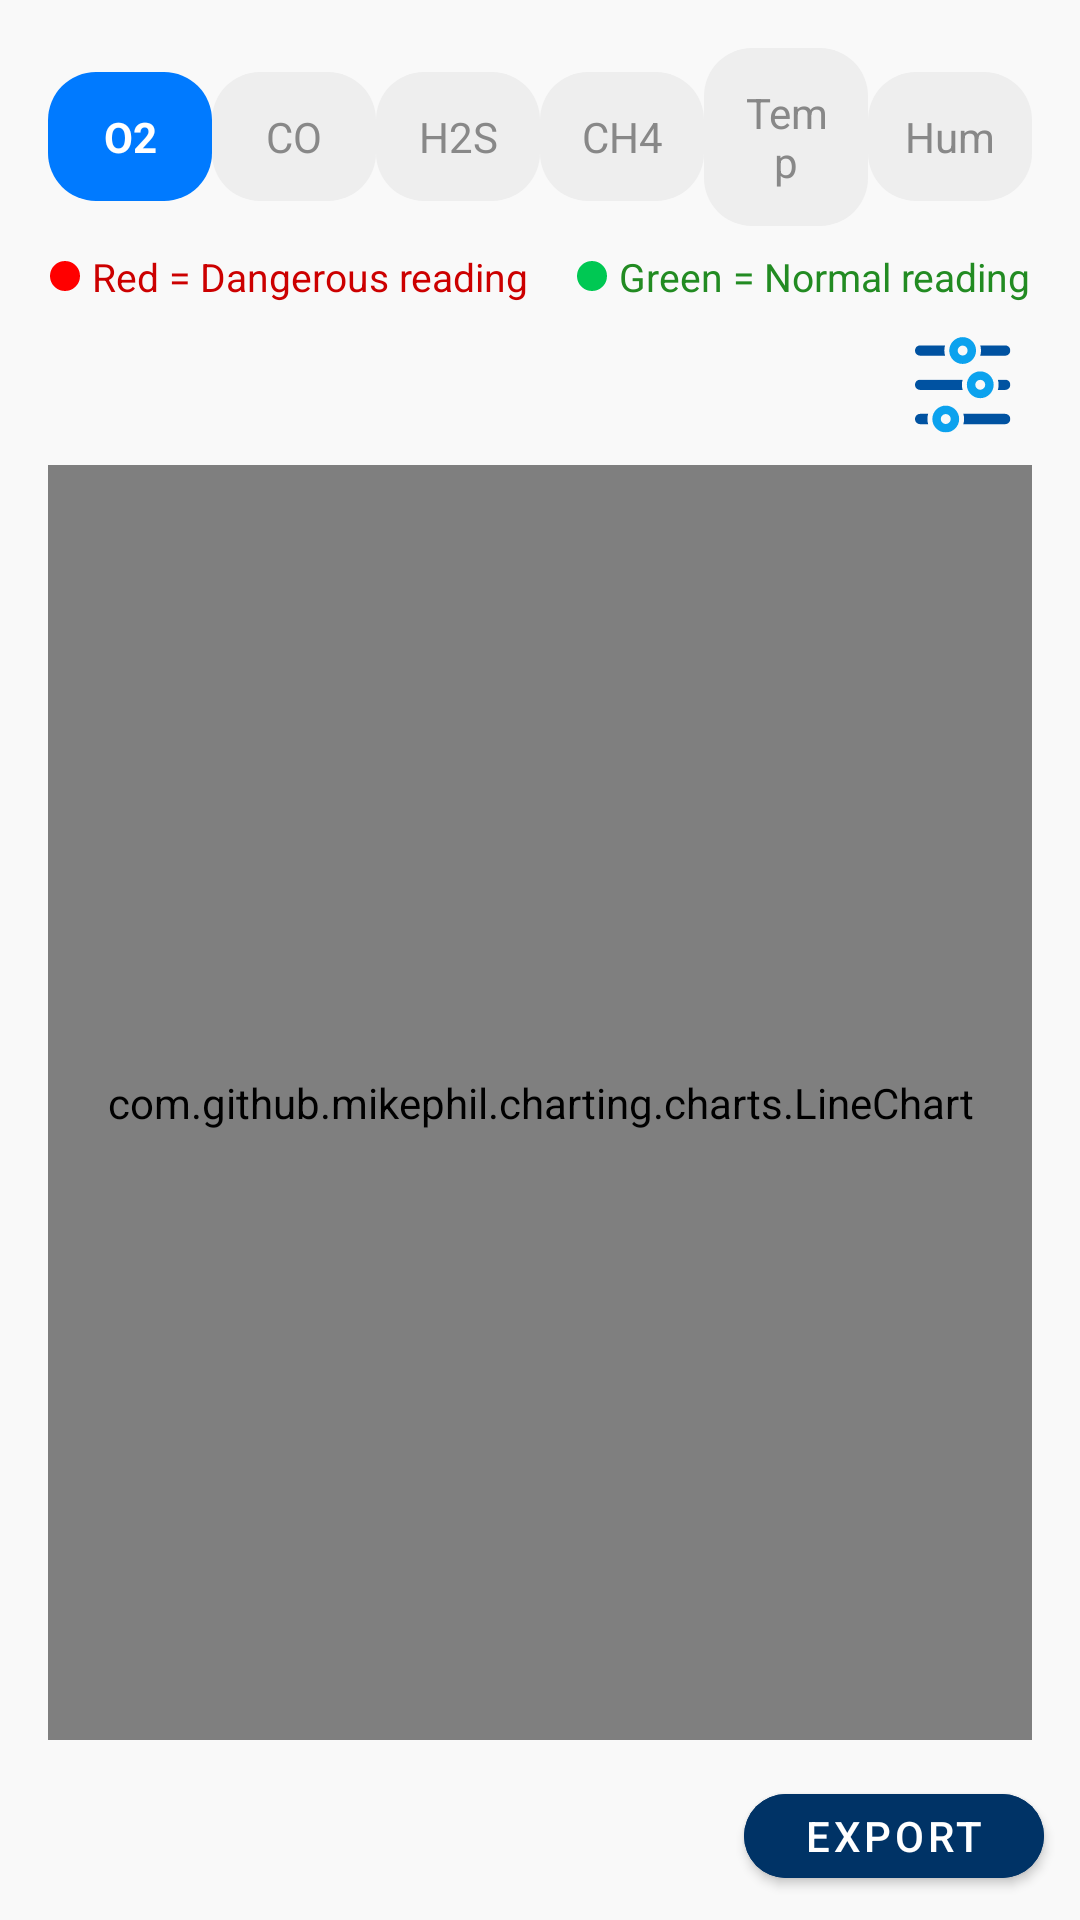

Here is an Android app screen rendered from its layout file. Give the layout XML and the strings, colors and styles it references.
<!-- AndroidManifest.xml: application theme Theme.ISmartLamp -->
<!-- res/layout/fragment_graph.xml -->
<?xml version="1.0" encoding="utf-8"?>
<androidx.constraintlayout.widget.ConstraintLayout
    xmlns:android="http://schemas.android.com/apk/res/android"
    xmlns:app="http://schemas.android.com/apk/res-auto"
    android:layout_width="match_parent"
    android:layout_height="match_parent"
    android:background="#F9F9F9">

    
    <LinearLayout
        android:id="@+id/tabLayout"
        android:layout_width="0dp"
        android:layout_height="wrap_content"
        android:orientation="horizontal"
        android:gravity="center"
        android:layout_marginTop="16dp"
        android:layout_marginStart="16dp"
        android:layout_marginEnd="16dp"
        app:layout_constraintTop_toTopOf="parent"
        app:layout_constraintStart_toStartOf="parent"
        app:layout_constraintEnd_toEndOf="parent">

        
        <FrameLayout
            android:layout_width="0dp"
            android:layout_weight="1"
            android:layout_height="wrap_content">
            <TextView
                android:id="@+id/tabGas1"
                android:layout_width="match_parent"
                android:layout_height="wrap_content"
                android:background="@drawable/tab_background_selected"
                android:gravity="center"
                android:text="O2"
                android:textColor="@android:color/white"
                android:padding="12dp"
                android:textStyle="bold"
                android:textSize="14sp"/>
            <View
                android:id="@+id/redDotO2"
                android:layout_width="8dp"
                android:layout_height="8dp"
                android:background="@drawable/red_dot"
                android:layout_gravity="end|top"
                android:layout_marginTop="4dp"
                android:layout_marginEnd="4dp"
                android:visibility="gone"/>
        </FrameLayout>

        
        <FrameLayout
            android:layout_width="0dp"
            android:layout_weight="1"
            android:layout_height="wrap_content">
            <TextView
                android:id="@+id/tabGas2"
                android:layout_width="match_parent"
                android:layout_height="wrap_content"
                android:background="@drawable/tab_background_unselected"
                android:gravity="center"
                android:text="CO"
                android:textColor="#888888"
                android:padding="12dp"
                android:textSize="14sp"/>
            <View
                android:id="@+id/redDotCO"
                android:layout_width="8dp"
                android:layout_height="8dp"
                android:background="@drawable/red_dot"
                android:layout_gravity="end|top"
                android:layout_marginTop="4dp"
                android:layout_marginEnd="4dp"
                android:visibility="gone"/>
        </FrameLayout>

        
        <FrameLayout
            android:layout_width="0dp"
            android:layout_weight="1"
            android:layout_height="wrap_content">
            <TextView
                android:id="@+id/tabGas3"
                android:layout_width="match_parent"
                android:layout_height="wrap_content"
                android:background="@drawable/tab_background_unselected"
                android:gravity="center"
                android:text="H2S"
                android:textColor="#888888"
                android:padding="12dp"
                android:textSize="14sp"/>
            <View
                android:id="@+id/redDotH2S"
                android:layout_width="8dp"
                android:layout_height="8dp"
                android:background="@drawable/red_dot"
                android:layout_gravity="end|top"
                android:layout_marginTop="4dp"
                android:layout_marginEnd="4dp"
                android:visibility="gone"/>
        </FrameLayout>

        
        <FrameLayout
            android:layout_width="0dp"
            android:layout_weight="1"
            android:layout_height="wrap_content">
            <TextView
                android:id="@+id/tabGas4"
                android:layout_width="match_parent"
                android:layout_height="wrap_content"
                android:background="@drawable/tab_background_unselected"
                android:gravity="center"
                android:text="CH4"
                android:textColor="#888888"
                android:padding="12dp"
                android:textSize="14sp"/>
            <View
                android:id="@+id/redDotCH4"
                android:layout_width="8dp"
                android:layout_height="8dp"
                android:background="@drawable/red_dot"
                android:layout_gravity="end|top"
                android:layout_marginTop="4dp"
                android:layout_marginEnd="4dp"
                android:visibility="gone"/>
        </FrameLayout>

        
        <FrameLayout
            android:layout_width="0dp"
            android:layout_weight="1"
            android:layout_height="wrap_content">
            <TextView
                android:id="@+id/tabGas5"
                android:layout_width="match_parent"
                android:layout_height="wrap_content"
                android:background="@drawable/tab_background_unselected"
                android:gravity="center"
                android:text="Temp"
                android:textColor="#888888"
                android:padding="12dp"
                android:textSize="14sp"/>
            <View
                android:id="@+id/redDotTemp"
                android:layout_width="8dp"
                android:layout_height="8dp"
                android:background="@drawable/red_dot"
                android:layout_gravity="end|top"
                android:layout_marginTop="4dp"
                android:layout_marginEnd="4dp"
                android:visibility="gone"/>
        </FrameLayout>

        
        <FrameLayout
            android:layout_width="0dp"
            android:layout_weight="1"
            android:layout_height="wrap_content">
            <TextView
                android:id="@+id/tabGas6"
                android:layout_width="match_parent"
                android:layout_height="wrap_content"
                android:background="@drawable/tab_background_unselected"
                android:gravity="center"
                android:text="Hum"
                android:textColor="#888888"
                android:padding="12dp"
                android:textSize="14sp"/>
            <View
                android:id="@+id/redDotHum"
                android:layout_width="8dp"
                android:layout_height="8dp"
                android:background="@drawable/red_dot"
                android:layout_gravity="end|top"
                android:layout_marginTop="4dp"
                android:layout_marginEnd="4dp"
                android:visibility="gone"/>
        </FrameLayout>
    </LinearLayout>

    
    <LinearLayout
        android:id="@+id/tabLegend"
        android:layout_width="wrap_content"
        android:layout_height="wrap_content"
        android:orientation="horizontal"
        android:gravity="center"
        android:layout_marginTop="8dp"
        app:layout_constraintTop_toBottomOf="@id/tabLayout"
        app:layout_constraintStart_toStartOf="parent"
        app:layout_constraintEnd_toEndOf="parent">

        <ImageView
            android:layout_width="10dp"
            android:layout_height="10dp"
            android:layout_marginEnd="4dp"
            android:src="@drawable/red_dot" />
        <TextView
            android:layout_width="wrap_content"
            android:layout_height="wrap_content"
            android:text="Red = Dangerous reading"
            android:textSize="13sp"
            android:textColor="#CC0000"
            android:layout_marginEnd="16dp" />

        <ImageView
            android:layout_width="10dp"
            android:layout_height="10dp"
            android:layout_marginEnd="4dp"
            android:src="@drawable/green_dot" />
        <TextView
            android:layout_width="wrap_content"
            android:layout_height="wrap_content"
            android:text="Green = Normal reading"
            android:textSize="13sp"
            android:textColor="#228B22" />
    </LinearLayout>

    
    <ImageButton
        android:id="@+id/btnFilter"
        android:layout_width="36dp"
        android:layout_height="36dp"
        android:layout_marginTop="10dp"
        android:layout_marginEnd="20dp"
        android:background="@android:color/transparent"
        android:src="@drawable/filter_icon"
        android:contentDescription="Filter"
        app:layout_constraintTop_toBottomOf="@id/tabLegend"
        app:layout_constraintEnd_toEndOf="parent"/>

    
    <com.github.mikephil.charting.charts.LineChart
        android:id="@+id/linechart"
        android:layout_width="0dp"
        android:layout_height="0dp"
        app:layout_constraintTop_toBottomOf="@id/btnFilter"
        app:layout_constraintBottom_toTopOf="@id/btnExport"
        app:layout_constraintStart_toStartOf="parent"
        app:layout_constraintEnd_toEndOf="parent"
        android:layout_marginTop="8dp"
        android:layout_marginBottom="12dp"
        android:layout_marginStart="16dp"
        android:layout_marginEnd="16dp"
        android:background="@android:color/transparent" />

    
    <com.google.android.material.button.MaterialButton
        android:id="@+id/btnExport"
        android:layout_width="100dp"
        android:layout_height="40dp"
        android:text="Export"
        android:layout_marginBottom="8dp"
        android:layout_marginEnd="12dp"
        android:backgroundTint="#003366"
        android:textColor="@android:color/white"
        app:cornerRadius="16dp"
        app:layout_constraintBottom_toBottomOf="parent"
        app:layout_constraintEnd_toEndOf="parent" />
</androidx.constraintlayout.widget.ConstraintLayout>
<!-- resources referenced by this layout -->
<resources>
  <!-- drawable filter_icon: vector/xml drawable (drawable, 5459 chars, omitted) -->
  <!-- drawable green_dot (drawable) -->
  <shape xmlns:android="http://schemas.android.com/apk/res/android" android:shape="oval">
      <solid android:color="#00C853" />
      <size android:width="12dp" android:height="12dp"/>
  </shape>
  <!-- drawable red_dot (drawable) -->
  <shape xmlns:android="http://schemas.android.com/apk/res/android"
      android:shape="oval">
      <size android:width="8dp" android:height="8dp"/>
      <solid android:color="#FF0000"/>
  </shape>
  <!-- drawable tab_background_selected (drawable) -->
  <shape xmlns:android="http://schemas.android.com/apk/res/android"
      android:shape="rectangle">
      <solid android:color="#007AFF"/>
      <corners android:radius="16dp"/>
  </shape>
  <!-- drawable tab_background_unselected (drawable) -->
  <shape xmlns:android="http://schemas.android.com/apk/res/android"
      android:shape="rectangle">
      <solid android:color="#EEEEEE"/>
      <corners android:radius="16dp"/>
  </shape>
  <style name="Theme.ISmartLamp" parent="Theme.MaterialComponents.DayNight.NoActionBar">
          
          <item name="colorPrimary">@color/purple_500</item>
          <item name="colorPrimaryVariant">@color/purple_700</item>
          <item name="colorOnPrimary">@color/white</item>
          
          <item name="colorSecondary">@color/teal_200</item>
          <item name="colorSecondaryVariant">@color/teal_700</item>
          <item name="colorOnSecondary">@color/black</item>
          
          <item name="android:statusBarColor">@color/statusbar</item>
          
      </style>
  <color name="purple_500">#FF6200EE</color>
  <color name="purple_700">#FF3700B3</color>
  <color name="white">#FFFFFFFF</color>
  <color name="teal_200">#FF03DAC5</color>
  <color name="teal_700">#FF018786</color>
  <color name="black">#FF000000</color>
  <color name="statusbar">#0D47A1</color>
</resources>
